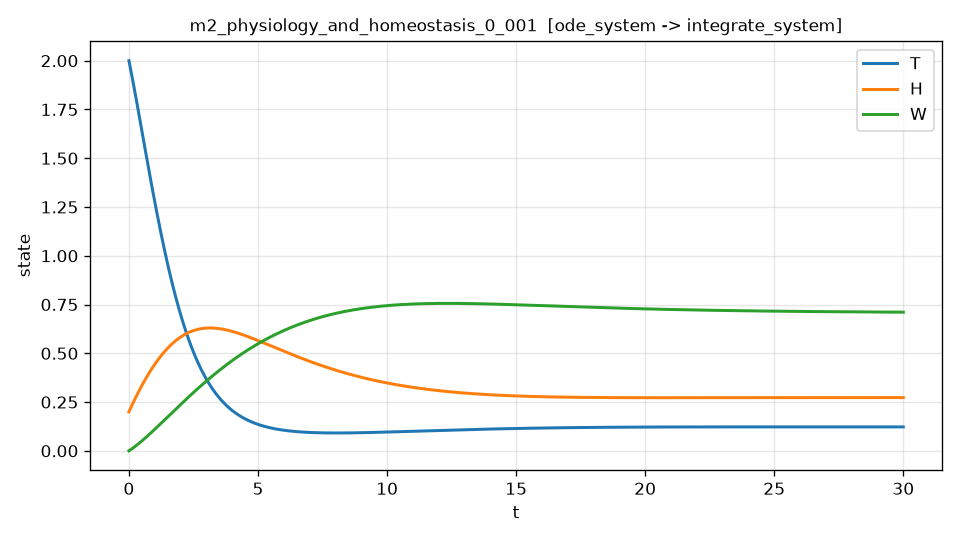

Source data for this figure (header and first rows):
t, T, H, W, dT_dt, dT_dt_noisy
0.000000000000000000e+00, 2.000000000000000000e+00, 2.000000000000000111e-01, 0.000000000000000000e+00, -6.557142857142856940e-01, -6.488026018729899924e-01
6.001200240048009185e-03, 1.996057986609962587e+00, 2.017586390084930847e-01, 5.157698785350798773e-04, -6.580214571733297158e-01, -6.415890943033065730e-01
1.200240048009601837e-02, 1.992102233787450549e+00, 2.035138492500222218e-01, 1.034285735462994347e-03, -6.602932221188271278e-01, -6.536844805951593784e-01
1.800360072014402929e-02, 1.988132953353899168e+00, 2.052656267798849410e-01, 1.555522860758660249e-03, -6.625298018170444614e-01, -6.885929464491317153e-01
2.400480096019203674e-02, 1.984150355770077701e+00, 2.070139676807491724e-01, 2.079456795819762879e-03, -6.647314167597185852e-01, -6.466242994262562105e-01
3.000600120024004419e-02, 1.980154650193231669e+00, 2.087588680597907420e-01, 2.606063296150912863e-03, -6.668982866820771793e-01, -6.579707952347969568e-01
3.600720144028805858e-02, 1.976146044478441999e+00, 2.105003240486233995e-01, 3.135318330454387598e-03, -6.690306305601871895e-01, -6.797696952673928372e-01
4.200840168033606603e-02, 1.972124745178625238e+00, 2.122383318032988186e-01, 3.667198080630128861e-03, -6.711286666077925789e-01, -6.595063045238654942e-01
4.800960192038407348e-02, 1.968090957544534225e+00, 2.139728875043064305e-01, 4.201678941775741083e-03, -6.731926122731473061e-01, -6.659011643494258115e-01
5.401080216043208093e-02, 1.964044885524757422e+00, 2.157039873565735344e-01, 4.738737522186500448e-03, -6.752226842358488579e-01, -6.693400343027383625e-01
6.001200240048008838e-02, 1.959986731765719137e+00, 2.174316275894653816e-01, 5.278350643355345789e-03, -6.772190984036727812e-01, -6.766506535773568753e-01
6.601320264052809583e-02, 1.955916697611679522e+00, 2.191558044567850083e-01, 5.820495339972878157e-03, -6.791820699094083258e-01, -6.682478101771593959e-01
7.201440288057611716e-02, 1.951834983104734578e+00, 2.208765142367732914e-01, 6.365148859927371658e-03, -6.811118131076969728e-01, -6.958408948477302625e-01
7.801560312062412461e-02, 1.947741786984816148e+00, 2.225937532321090040e-01, 6.912288664304760445e-03, -6.830085415718774033e-01, -6.862667405317384173e-01
8.401680336067213206e-02, 1.943637306795561681e+00, 2.243075177657070929e-01, 7.461892375501203399e-03, -6.848724681319333651e-01, -6.945148543855329537e-01
9.001800360072013951e-02, 1.939521738911228477e+00, 2.260178041795125048e-01, 8.013937761742473409e-03, -6.867038048832939667e-01, -6.747268806306013778e-01
9.601920384076814696e-02, 1.935395278141795794e+00, 2.277246088504421562e-01, 8.568402930820284702e-03, -6.885027630305921020e-01, -6.877083208809589010e-01
1.020204040808161544e-01, 1.931258118056255357e+00, 2.294279281778505986e-01, 9.125266173968013539e-03, -6.902695530093114762e-01, -6.961186880286132084e-01
1.080216043208641619e-01, 1.927110450999557356e+00, 2.311277585828636627e-01, 9.684505957615035382e-03, -6.920043844900299890e-01, -7.076425537371667795e-01
1.140228045609121693e-01, 1.922952468092611999e+00, 2.328240965083784586e-01, 1.024610092338673270e-02, -6.937074663761191307e-01, -6.988513111884965268e-01
1.200240048009601768e-01, 1.918784359232288406e+00, 2.345169384190634310e-01, 1.081002988810447762e-02, -6.953790068014349401e-01, -6.952161631910680484e-01
1.260252050410081981e-01, 1.914606313091414602e+00, 2.362062808013583037e-01, 1.137627184378565623e-02, -6.970192131280043002e-01, -7.025312712339917276e-01
1.320264052810561917e-01, 1.910418517118778192e+00, 2.378921201634740523e-01, 1.194480595764363905e-02, -6.986282919437057926e-01, -6.727470156557416869e-01
1.380276055211042130e-01, 1.906221157539126132e+00, 2.395744530353930424e-01, 1.251561157208781402e-02, -7.002064490599479996e-01, -6.800719627538320822e-01
1.440288057611522343e-01, 1.902014419353164065e+00, 2.412532759688688078e-01, 1.308866820472356224e-02, -7.017538895093446971e-01, -7.559771390886640408e-01
1.500300060012002279e-01, 1.897798486337557433e+00, 2.429285855374263003e-01, 1.366395554835225790e-02, -7.032708175433898257e-01, -7.410510824627433157e-01
1.560312062412482492e-01, 1.893573541044930364e+00, 2.446003783363616957e-01, 1.424145347097129435e-02, -7.047574366301312399e-01, -7.082528784712345260e-01
1.620324064812962428e-01, 1.889339764803867006e+00, 2.462686509827424763e-01, 1.482114201577404769e-02, -7.062139494518446803e-01, -7.146577576833716972e-01
1.680336067213442641e-01, 1.885097337718909749e+00, 2.479334001154074596e-01, 1.540300140114990446e-02, -7.076405579027095216e-01, -7.033676979527373474e-01
1.740348069613922577e-01, 1.880846438670561005e+00, 2.495946223949667142e-01, 1.598701202068424781e-02, -7.090374630864870742e-01, -7.046910244660358202e-01
1.800360072014402790e-01, 1.876587245315281871e+00, 2.512523145038015882e-01, 1.657315444315847486e-02, -7.104048653142001069e-01, -6.680480902131791243e-01
1.860372074414882726e-01, 1.872319934085492799e+00, 2.529064731460647364e-01, 1.716140941254995500e-02, -7.117429641018182540e-01, -7.339833793556639341e-01
1.920384076815362939e-01, 1.868044680189574036e+00, 2.545570950476802041e-01, 1.775175784803208201e-02, -7.130519581679465313e-01, -7.206040583104864616e-01
1.980396079215843153e-01, 1.863761657611864075e+00, 2.562041769563431770e-01, 1.834418084397424972e-02, -7.143320454315175150e-01, -6.734766132816709661e-01
2.040408081616323088e-01, 1.859471039112661206e+00, 2.578477156415202032e-01, 1.893865966994184163e-02, -7.155834230094917370e-01, -7.026493630854547812e-01
2.100420084016803302e-01, 1.855172996274190300e+00, 2.594877078935445835e-01, 1.953517575423679639e-02, -7.168062872345362102e-01, -7.035450197870110056e-01
2.160432086417283237e-01, 1.850867700067126975e+00, 2.611241505125921902e-01, 2.013371047725934573e-02, -7.180008339014104513e-01, -7.282809613351597378e-01
2.220444088817763451e-01, 1.846555319846558740e+00, 2.627570403285984790e-01, 2.073424552618838984e-02, -7.191672578316590236e-01, -7.521287612487720375e-01
2.280456091218243386e-01, 1.842236023632186637e+00, 2.643863741955168045e-01, 2.133676280154141180e-02, -7.203057529890372068e-01, -7.169564581045824170e-01
2.340468093618723600e-01, 1.837909978326083715e+00, 2.660121489870006517e-01, 2.194124434019146391e-02, -7.214165125720617411e-01, -7.192362308156308170e-01
2.400480096019203535e-01, 1.833577349712695481e+00, 2.676343615964033584e-01, 2.254767231536713296e-02, -7.224997290126058402e-01, -7.470467700974973146e-01
2.460492098419683749e-01, 1.829238302458839893e+00, 2.692530089367784485e-01, 2.315602903665258880e-02, -7.235555939744874321e-01, -7.372201272100986635e-01
2.520504100820163962e-01, 1.824893000113707586e+00, 2.708680879408792430e-01, 2.376629694998753928e-02, -7.245842983520504044e-01, -7.260251719465949938e-01
2.580516103220644175e-01, 1.820541605108861427e+00, 2.724795955611591936e-01, 2.437845863766725449e-02, -7.255860322687390784e-01, -7.444810647299546780e-01
2.640528105621123833e-01, 1.816184278758236736e+00, 2.740875287697716600e-01, 2.499249681834255984e-02, -7.265609850756669097e-01, -7.285263844327112270e-01
2.700540108021604047e-01, 1.811821181258141067e+00, 2.756918845585701328e-01, 2.560839434701984302e-02, -7.275093453501799701e-01, -7.255996848007908451e-01
2.760552110422084260e-01, 1.807452471687254425e+00, 2.772926599391080105e-01, 2.622613421506104700e-02, -7.284313008944162116e-01, -7.277195761533065133e-01
2.820564112822564473e-01, 1.803078308006629493e+00, 2.788898519426386002e-01, 2.684569955018366316e-02, -7.293270387338602889e-01, -7.394528719001466355e-01
2.880576115223044686e-01, 1.798698847059691186e+00, 2.804834576201154506e-01, 2.746707361646075207e-02, -7.301967451158963840e-01, -7.183217836801799594e-01
2.940588117623524345e-01, 1.794314244572236650e+00, 2.820734740421918518e-01, 2.809023981432090533e-02, -7.310406055083552568e-01, -7.132172664227086623e-01
3.000600120024004558e-01, 1.789924655152435928e+00, 2.836598982992212803e-01, 2.871518168054831843e-02, -7.318588045980615187e-01, -7.254418385067302744e-01
3.060612122424484771e-01, 1.785530232290831298e+00, 2.852427275012571761e-01, 2.934188288828269014e-02, -7.326515262893792402e-01, -7.490161308371854343e-01
3.120624124824964984e-01, 1.781131128360336824e+00, 2.868219587780528324e-01, 2.997032724701932313e-02, -7.334189537027527850e-01, -7.187859080270440071e-01
3.180636127225444643e-01, 1.776727494616239911e+00, 2.883975892790617834e-01, 3.060049870260903027e-02, -7.341612691732507523e-01, -7.441900695425918144e-01
3.240648129625924856e-01, 1.772319481196199975e+00, 2.899696161734373612e-01, 3.123238133725822485e-02, -7.348786542491061446e-01, -7.172954418833464851e-01
3.300660132026405069e-01, 1.767907237120248887e+00, 2.915380366500329723e-01, 3.186595936952885122e-02, -7.355712896902569797e-01, -7.570070380278058897e-01
3.360672134426885282e-01, 1.763490910290790525e+00, 2.931028479174020984e-01, 3.250121715433840902e-02, -7.362393554668892337e-01, -7.179500114043135817e-01
3.420684136827365496e-01, 1.759070647492601891e+00, 2.946640472037980740e-01, 3.313813918295997057e-02, -7.368830307579766759e-01, -7.372842998502863177e-01
3.480696139227845154e-01, 1.754646594392832215e+00, 2.962216317571742530e-01, 3.377671008302215311e-02, -7.375024939498233678e-01, -7.624774717565117044e-01
3.540708141628325367e-01, 1.750218895780759176e+00, 2.977755988437428836e-01, 3.441691455407536182e-02, -7.380979227477315607e-01, -7.443759121870685558e-01
... 4,940 more rows
